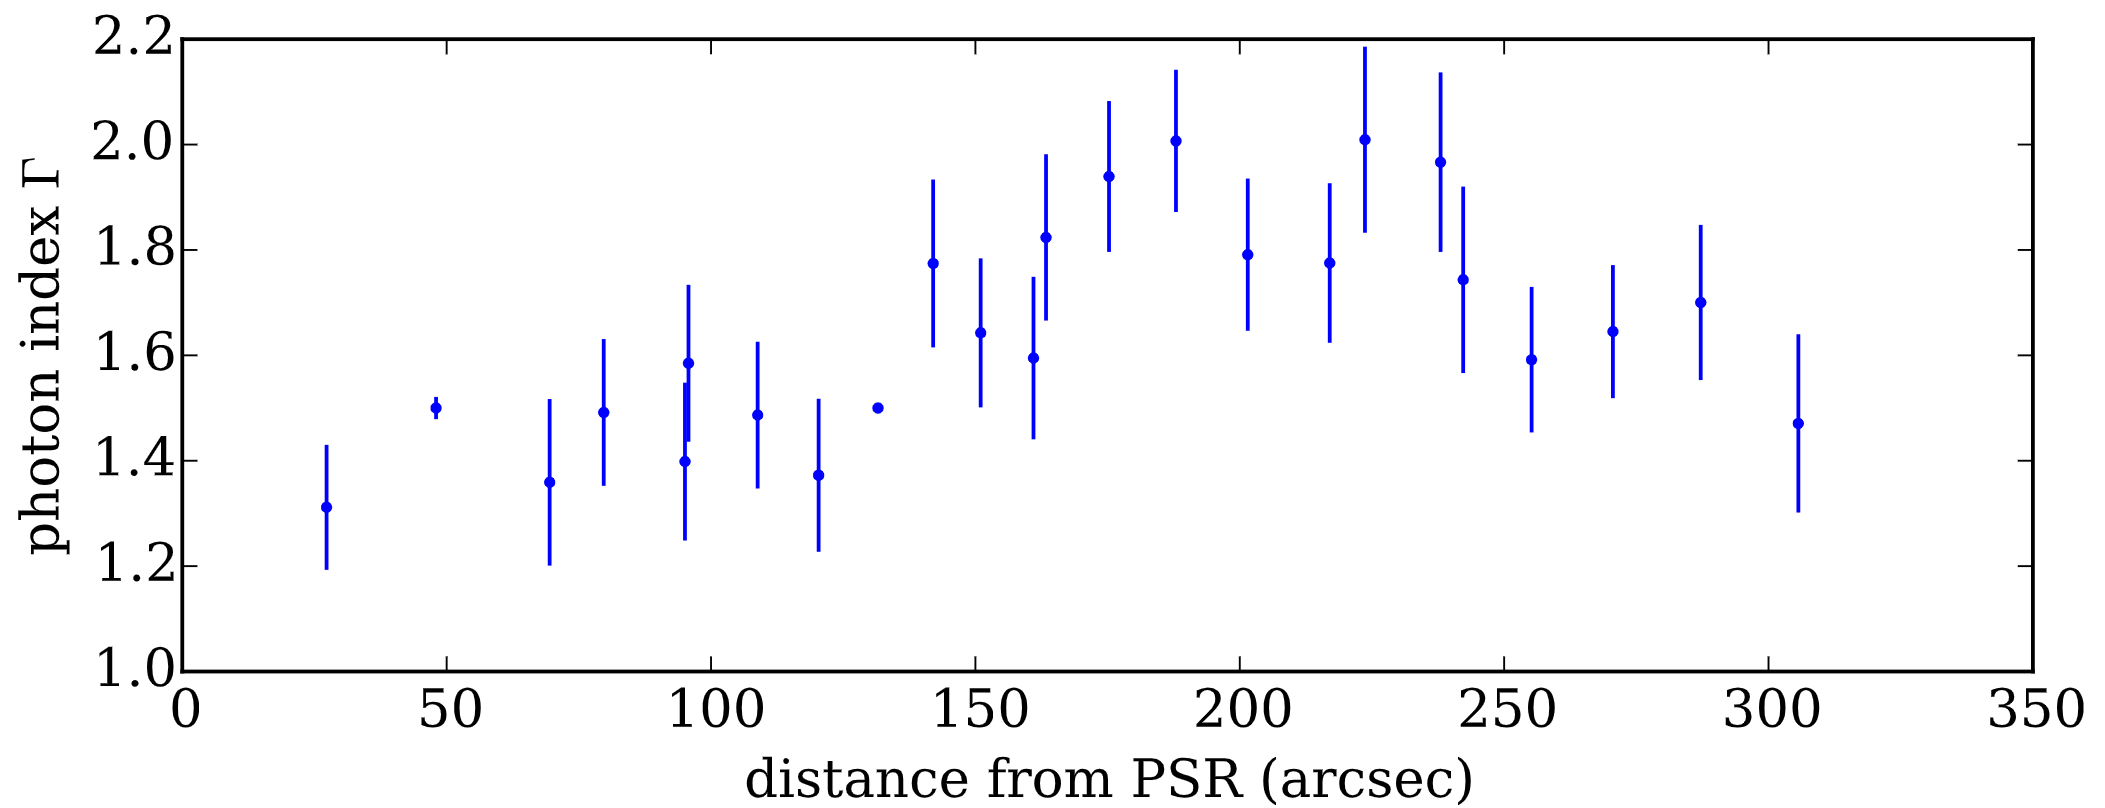

The table this chart was drawn from, first rows:
x, y, ymin, ymax
27.21, 1.311, 1.194, 1.427
47.84, 1.498, 1.479, 1.52
69.39, 1.357, 1.202, 1.515
79.56, 1.49, 1.353, 1.625
94.98, 1.398, 1.25, 1.545
95.68, 1.584, 1.438, 1.732
108.7, 1.486, 1.35, 1.625
120.2, 1.371, 1.231, 1.514
131.4, 1.499, 1.489, 1.51
141.9, 1.773, 1.615, 1.929
150.9, 1.642, 1.503, 1.782
160.9, 1.594, 1.442, 1.746
163.2, 1.823, 1.666, 1.978
175.1, 1.938, 1.8, 2.079
187.9, 2.006, 1.876, 2.139
201.4, 1.79, 1.65, 1.93
217, 1.774, 1.624, 1.923
223.6, 2.008, 1.835, 2.179
237.8, 1.965, 1.8, 2.132
242.1, 1.742, 1.569, 1.919
255.1, 1.591, 1.454, 1.727
270.5, 1.644, 1.522, 1.766
287.1, 1.699, 1.553, 1.845
305.5, 1.469, 1.306, 1.635
